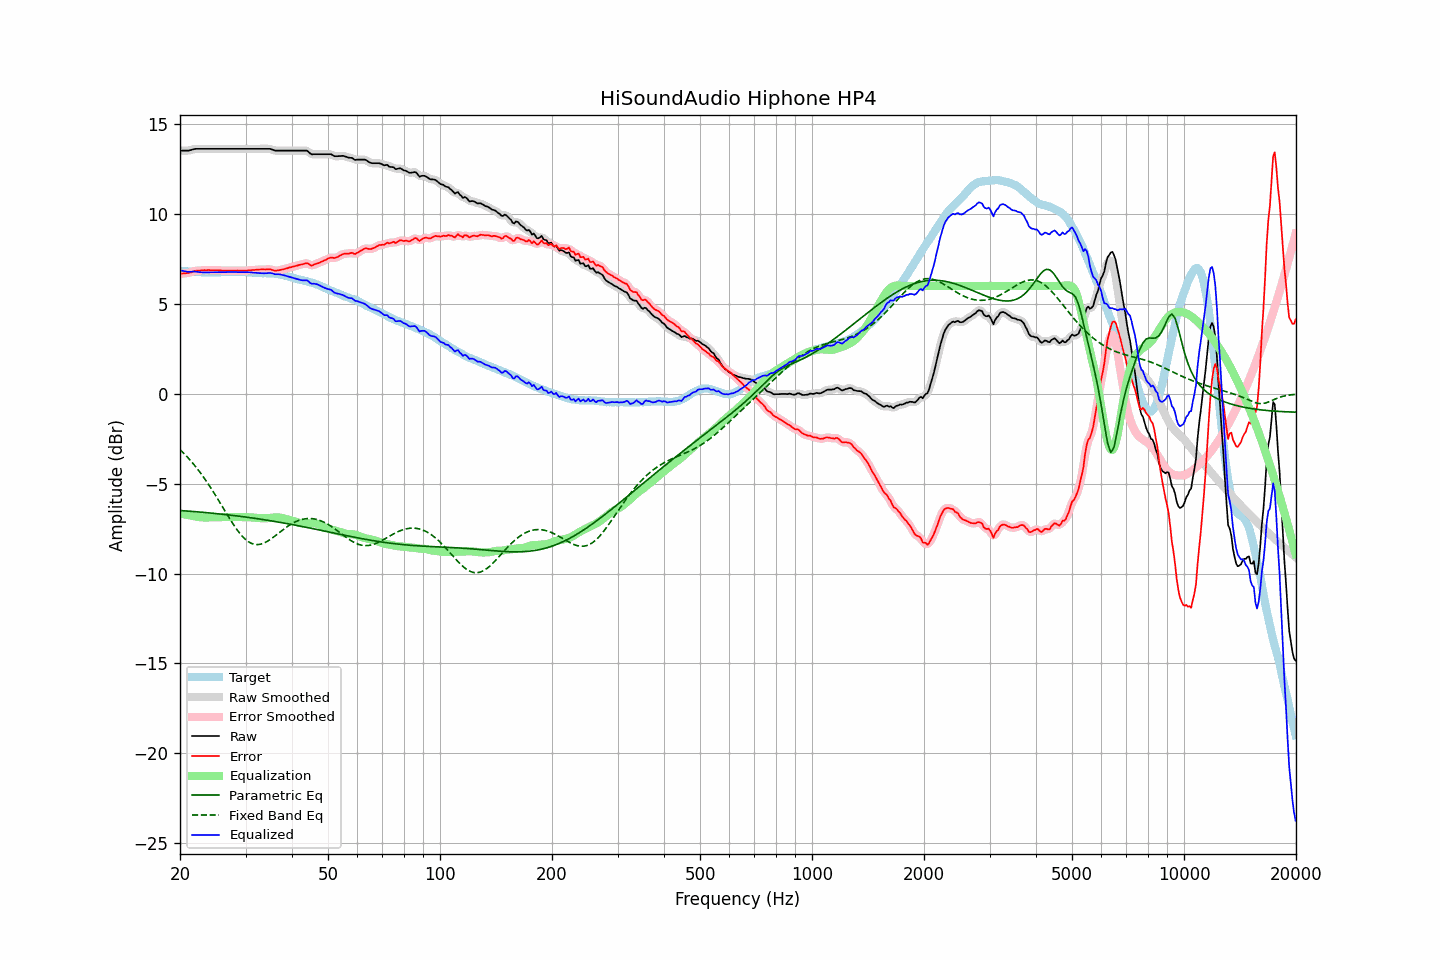

The data file committed next to this chart (first rows):
frequency, raw, error, smoothed, error_smoothed, equalization, parametric_eq, fixed_band_eq, equalized_raw, equalized_smoothed, target
20.00, 13.53, 6.68, 13.53, 6.68, -6.66, -6.49, -3.10, 6.87, 6.87, 6.85
20.20, 13.53, 6.69, 13.53, 6.69, -6.68, -6.50, -3.19, 6.85, 6.85, 6.84
20.40, 13.53, 6.70, 13.53, 6.69, -6.70, -6.51, -3.28, 6.84, 6.83, 6.83
20.61, 13.53, 6.70, 13.53, 6.70, -6.71, -6.51, -3.37, 6.82, 6.82, 6.83
20.81, 13.53, 6.72, 13.53, 6.71, -6.73, -6.52, -3.46, 6.80, 6.80, 6.81
21.02, 13.53, 6.72, 13.54, 6.73, -6.74, -6.53, -3.56, 6.79, 6.79, 6.81
21.23, 13.55, 6.75, 13.55, 6.74, -6.76, -6.53, -3.66, 6.79, 6.79, 6.80
21.44, 13.57, 6.76, 13.57, 6.77, -6.78, -6.54, -3.76, 6.80, 6.80, 6.81
21.66, 13.60, 6.80, 13.60, 6.80, -6.80, -6.55, -3.86, 6.81, 6.80, 6.80
21.87, 13.62, 6.83, 13.62, 6.83, -6.82, -6.56, -3.97, 6.81, 6.80, 6.79
22.09, 13.63, 6.85, 13.63, 6.85, -6.83, -6.56, -4.08, 6.80, 6.80, 6.78
22.31, 13.63, 6.85, 13.63, 6.86, -6.85, -6.57, -4.20, 6.78, 6.78, 6.78
22.54, 13.63, 6.86, 13.63, 6.86, -6.86, -6.58, -4.31, 6.77, 6.77, 6.77
22.76, 13.63, 6.86, 13.63, 6.87, -6.87, -6.59, -4.44, 6.76, 6.76, 6.77
22.99, 13.63, 6.87, 13.63, 6.87, -6.88, -6.59, -4.56, 6.75, 6.75, 6.76
23.22, 13.63, 6.88, 13.63, 6.88, -6.88, -6.60, -4.68, 6.75, 6.75, 6.75
23.45, 13.63, 6.87, 13.63, 6.88, -6.88, -6.61, -4.81, 6.75, 6.75, 6.76
23.69, 13.63, 6.88, 13.63, 6.88, -6.88, -6.62, -4.94, 6.75, 6.75, 6.75
23.92, 13.63, 6.89, 13.63, 6.88, -6.88, -6.63, -5.08, 6.75, 6.75, 6.75
24.16, 13.63, 6.88, 13.63, 6.88, -6.88, -6.63, -5.21, 6.75, 6.75, 6.76
24.40, 13.63, 6.87, 13.63, 6.87, -6.88, -6.64, -5.35, 6.76, 6.76, 6.76
24.65, 13.63, 6.87, 13.63, 6.87, -6.87, -6.65, -5.49, 6.76, 6.76, 6.76
24.89, 13.63, 6.87, 13.63, 6.87, -6.87, -6.66, -5.64, 6.76, 6.76, 6.76
25.14, 13.63, 6.87, 13.63, 6.87, -6.87, -6.67, -5.78, 6.76, 6.76, 6.76
25.39, 13.63, 6.87, 13.63, 6.87, -6.86, -6.68, -5.93, 6.77, 6.77, 6.76
25.65, 13.63, 6.87, 13.63, 6.87, -6.86, -6.69, -6.08, 6.77, 6.77, 6.76
25.91, 13.63, 6.86, 13.63, 6.86, -6.86, -6.70, -6.22, 6.77, 6.77, 6.77
26.16, 13.63, 6.85, 13.63, 6.86, -6.86, -6.71, -6.37, 6.77, 6.77, 6.78
26.43, 13.63, 6.85, 13.63, 6.85, -6.86, -6.72, -6.52, 6.77, 6.77, 6.78
26.69, 13.63, 6.85, 13.63, 6.85, -6.86, -6.73, -6.67, 6.78, 6.78, 6.78
26.96, 13.63, 6.86, 13.63, 6.86, -6.85, -6.74, -6.82, 6.78, 6.78, 6.78
27.23, 13.63, 6.86, 13.63, 6.86, -6.85, -6.75, -6.96, 6.78, 6.78, 6.77
27.50, 13.63, 6.86, 13.63, 6.85, -6.85, -6.76, -7.10, 6.78, 6.78, 6.77
27.77, 13.63, 6.85, 13.63, 6.85, -6.86, -6.77, -7.24, 6.78, 6.78, 6.78
28.05, 13.63, 6.85, 13.63, 6.85, -6.86, -6.78, -7.38, 6.78, 6.78, 6.78
28.33, 13.63, 6.86, 13.63, 6.86, -6.86, -6.79, -7.50, 6.78, 6.78, 6.77
28.62, 13.63, 6.86, 13.63, 6.86, -6.86, -6.80, -7.63, 6.78, 6.78, 6.77
28.90, 13.63, 6.85, 13.63, 6.86, -6.85, -6.81, -7.74, 6.78, 6.78, 6.78
29.19, 13.63, 6.86, 13.63, 6.86, -6.86, -6.82, -7.85, 6.78, 6.78, 6.78
29.48, 13.63, 6.86, 13.63, 6.85, -6.86, -6.84, -7.95, 6.78, 6.78, 6.77
29.78, 13.63, 6.86, 13.63, 6.85, -6.86, -6.85, -8.04, 6.77, 6.77, 6.77
30.08, 13.63, 6.85, 13.63, 6.86, -6.86, -6.86, -8.12, 6.77, 6.77, 6.78
30.38, 13.63, 6.86, 13.63, 6.86, -6.86, -6.87, -8.20, 6.77, 6.77, 6.77
30.68, 13.63, 6.87, 13.63, 6.87, -6.87, -6.88, -8.25, 6.76, 6.76, 6.76
30.99, 13.63, 6.88, 13.63, 6.88, -6.88, -6.90, -8.31, 6.76, 6.76, 6.76
31.30, 13.63, 6.89, 13.63, 6.89, -6.88, -6.91, -8.34, 6.75, 6.75, 6.74
31.61, 13.63, 6.89, 13.63, 6.89, -6.89, -6.92, -8.37, 6.74, 6.74, 6.74
31.93, 13.63, 6.90, 13.63, 6.90, -6.90, -6.93, -8.38, 6.73, 6.73, 6.73
32.24, 13.63, 6.90, 13.63, 6.91, -6.91, -6.95, -8.39, 6.73, 6.73, 6.73
32.57, 13.63, 6.92, 13.63, 6.91, -6.91, -6.96, -8.38, 6.72, 6.72, 6.72
32.89, 13.63, 6.92, 13.63, 6.92, -6.92, -6.97, -8.37, 6.71, 6.71, 6.71
33.22, 13.63, 6.92, 13.63, 6.92, -6.92, -6.99, -8.34, 6.71, 6.71, 6.71
33.55, 13.63, 6.92, 13.63, 6.92, -6.93, -7.00, -8.31, 6.70, 6.70, 6.71
33.89, 13.63, 6.92, 13.63, 6.92, -6.93, -7.02, -8.27, 6.71, 6.71, 6.72
34.23, 13.63, 6.93, 13.63, 6.93, -6.92, -7.03, -8.23, 6.71, 6.71, 6.70
34.57, 13.63, 6.93, 13.63, 6.93, -6.91, -7.04, -8.17, 6.72, 6.72, 6.70
34.92, 13.63, 6.93, 13.62, 6.92, -6.90, -7.06, -8.11, 6.73, 6.72, 6.70
35.27, 13.60, 6.90, 13.60, 6.90, -6.89, -7.07, -8.05, 6.71, 6.71, 6.70
35.62, 13.57, 6.88, 13.57, 6.87, -6.88, -7.09, -7.99, 6.69, 6.69, 6.69
35.97, 13.53, 6.84, 13.54, 6.86, -6.88, -7.10, -7.92, 6.65, 6.67, 6.69
... 635 more rows
